Labelled photos from "perovskite_tandem", an image-classification folder in jyotibrahmanandy/solar-cell-quality-control. The possible labels are: defect halide segregation, defect layer delamination, defect phase degradation, defect pinhole, functional.

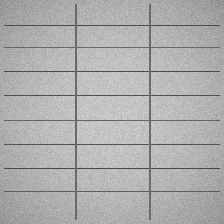
Label: functional

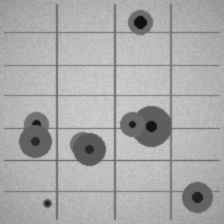
Label: defect pinhole

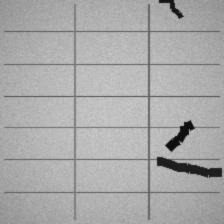
Label: defect layer delamination

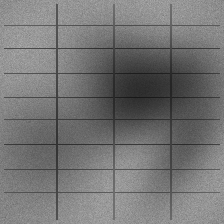
Label: defect halide segregation

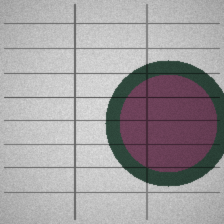
Label: defect phase degradation

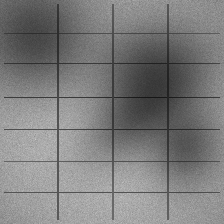
Label: defect halide segregation
